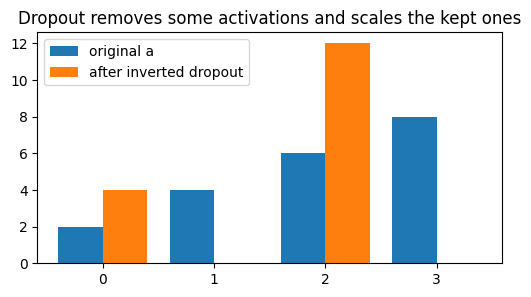

Reproduce this figure in Python. (Note: this script raises an exception after producing the figure.)
import numpy as np
import pandas as pd
import matplotlib.pyplot as plt

np.random.seed(7)
plt.style.use('default')

a = np.array([2.0, 4.0, 6.0, 8.0])
mask = np.array([1.0, 0.0, 1.0, 0.0])
p_keep = 0.5
dropped = mask * a
inverted = dropped / p_keep
print('activation a:', a)
print('mask:', mask)
print('mask * a:', dropped)
print('inverted dropout output:', inverted)

idx = np.arange(len(a))
fig, ax = plt.subplots(figsize=(6, 3))
ax.bar(idx - 0.2, a, width=0.4, label='original a')
ax.bar(idx + 0.2, inverted, width=0.4, label='after inverted dropout')
ax.set_xticks(idx)
ax.set_title('Dropout removes some activations and scales the kept ones')
ax.legend()
plt.show()

runs = 5000
masks = np.random.binomial(n=1, p=p_keep, size=(runs, len(a)))
outputs = (masks * a) / p_keep
mean_output = outputs.mean(axis=0)
check = pd.DataFrame({'unit': np.arange(len(a)), 'original_activation': a, 'mean_after_many_masks': mean_output})
display(check)
print('Sanity check: inverted dropout keeps the average close to the original activation.')

unit = 2
fig, ax = plt.subplots(figsize=(6, 3))
ax.hist(outputs[:, unit], bins=20, color='#9ecae1', edgecolor='black')
ax.axvline(a[unit], color='red', linestyle='--', label='original activation')
ax.set_title('One unit over many dropout masks')
ax.set_xlabel('output value during training')
ax.legend()
plt.show()
